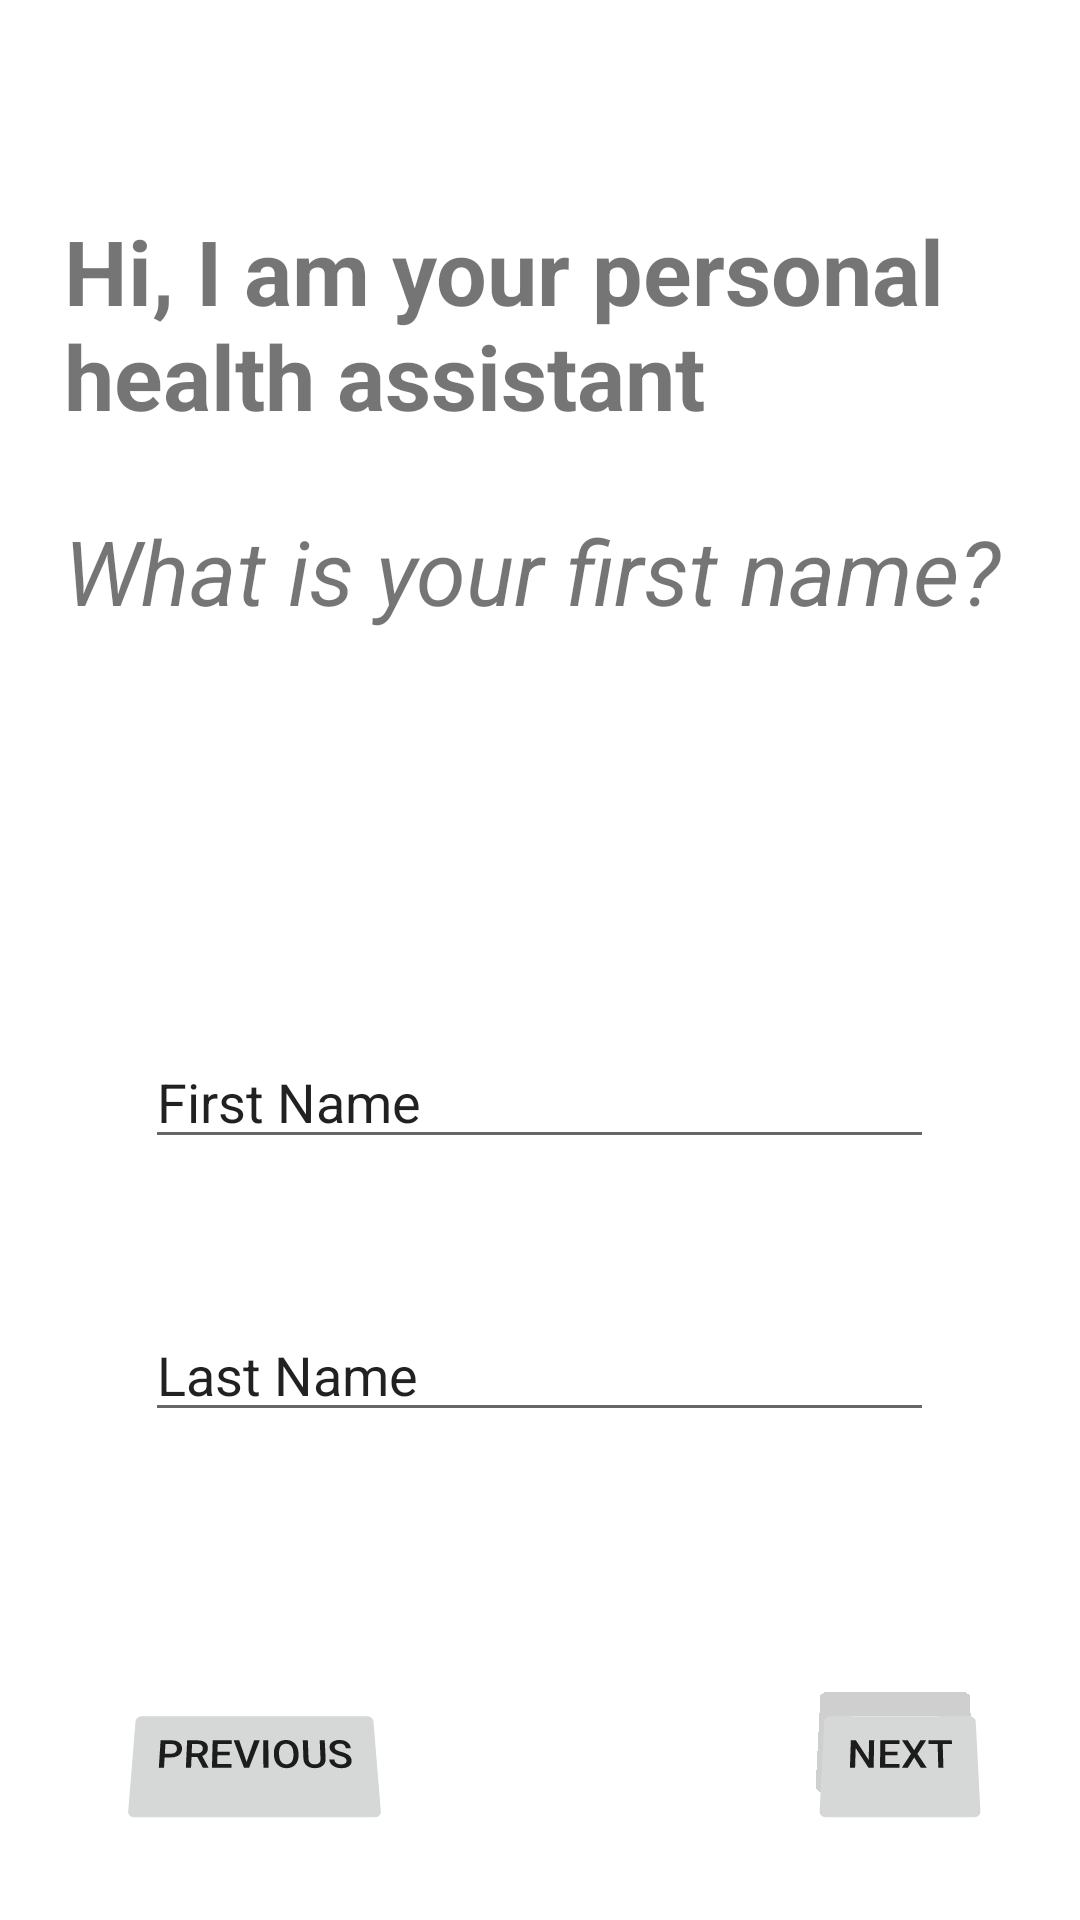

Android layout source for this screen:
<!-- AndroidManifest.xml: application theme Theme.DOandGOversion1 -->
<!-- res/layout/activity_sign_up.xml -->
<?xml version="1.0" encoding="utf-8"?>
<RelativeLayout xmlns:android="http://schemas.android.com/apk/res/android"
    xmlns:app="http://schemas.android.com/apk/res-auto"
    xmlns:tools="http://schemas.android.com/tools"
    android:layout_width="match_parent"
    android:layout_height="match_parent"
    tools:context=".SignUpActivity">



    <TextView
        android:id="@+id/textView2"
        android:layout_width="357dp"
        android:layout_height="126dp"
        android:layout_centerHorizontal="true"
        android:layout_marginTop="50dp"
        android:padding="20dp"
        android:text="Hi, I am your personal health assistant"
        android:textDirection="firstStrong"
        android:textSize="30sp"
        android:textStyle="bold"
        tools:layout_editor_absoluteX="184dp"
        tools:layout_editor_absoluteY="130dp" />


    <TextView
        android:id="@+id/textView2"
        android:layout_width="357dp"
        android:layout_height="126dp"
        android:layout_centerHorizontal="true"
        android:layout_marginTop="150dp"
        android:padding="20dp"
        android:text="What is your first name?"
        android:textDirection="firstStrong"
        android:textSize="30sp"
        android:textStyle="italic"
        tools:layout_editor_absoluteX="184dp"
        tools:layout_editor_absoluteY="130dp" />

    <EditText
        android:id="@+id/firstName"
        android:layout_width="263dp"
        android:layout_height="wrap_content"
        android:layout_below="@id/textView2"
        android:layout_centerHorizontal="true"
        android:layout_marginTop="69dp"
        android:ems="10"
        android:inputType="textPersonName"
        android:text="First Name" />

    <EditText
        android:id="@+id/lastName"
        android:layout_width="263dp"
        android:layout_height="wrap_content"
        android:layout_below="@id/textView2"
        android:layout_marginTop="160dp"
        android:ems="10"
        android:inputType="textPersonName"
        android:layout_centerHorizontal="true"
        android:text="Last Name" />

    <Button
        android:id="@+id/Next1"
        android:layout_width="wrap_content"
        android:layout_height="wrap_content"
        android:layout_below="@+id/lastName"
        android:layout_marginTop="87dp"
        android:layout_marginEnd="30dp"
        android:gravity="end"
        android:rotationX="21"
        android:layout_marginStart="270dp"
        android:text="Next" />

    <Button
        android:id="@+id/Previous"
        android:layout_width="wrap_content"
        android:layout_height="wrap_content"
        android:layout_below="@+id/lastName"
        android:layout_marginTop="87dp"
        android:layout_marginEnd="30dp"
        android:gravity="end"
        android:rotationX="21"
        android:layout_marginStart="40dp"
        android:text="Previous" />

</RelativeLayout>
<!-- resources referenced by this layout -->
<resources>
  <style name="Theme.DOandGOversion1" parent="Theme.MaterialComponents.DayNight.DarkActionBar">
          
          <item name="colorPrimary">@color/purple_500</item>
          <item name="colorPrimaryVariant">@color/purple_700</item>
          <item name="colorOnPrimary">@color/white</item>
          
          <item name="colorSecondary">@color/teal_200</item>
          <item name="colorSecondaryVariant">@color/teal_700</item>
          <item name="colorOnSecondary">@color/black</item>
          
          <item name="android:statusBarColor" tools:targetApi="l">?attr/colorPrimaryVariant</item>
          
      </style>
  <!-- not gathered from this repository: default colours our renderer supplied (Android Studio template values) -->
  <color name="purple_500">#FF6200EE</color>
  <color name="purple_700">#FF3700B3</color>
  <color name="teal_200">#FF03DAC5</color>
  <color name="teal_700">#FF018786</color>
  <color name="black">#FF000000</color>
  <color name="white">#FFFFFFFF</color>
</resources>
